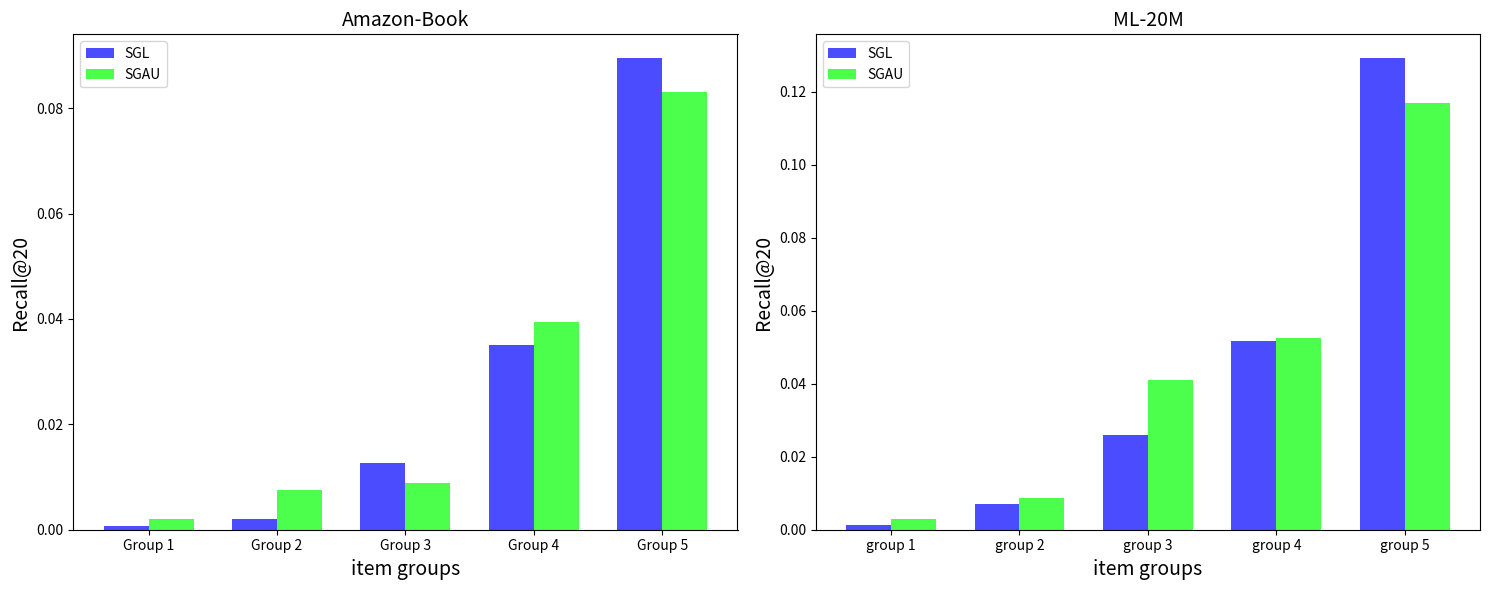

Write the Python code that produced this figure.
import matplotlib.pyplot as plt
import numpy as np

# Amazon-Book 数据
groups_amazon = ['Group 1', 'Group 2', 'Group 3', 'Group 4', 'Group 5']
sgl_amazon = 0.1399
sgau_amazon = 0.1408
ratio1_amazon = np.array([0.005, 0.015, 0.09, 0.25, 0.64])
ratio2_amazon = np.array([0.015, 0.055, 0.065, 0.29, 0.61])
ratio1_amazon = ratio1_amazon / np.sum(ratio1_amazon)
ratio2_amazon = ratio2_amazon / np.sum(ratio2_amazon)
sgl_recall_amazon = ratio1_amazon * sgl_amazon
sgau_recall_amazon = ratio2_amazon * sgau_amazon

# Movielens 数据
groups_movielens = ['group 1', 'group 2', 'group 3', 'group 4', 'group 5']
sgl_movielens = 0.2152
sgau_movielens = 0.2219
ratio1_movielens = np.array([0.006, 0.03, 0.11, 0.22, 0.55])
ratio1_movielens = ratio1_movielens / np.sum(ratio1_movielens)

ratio2_movielens = np.array([0.01, 0.03, 0.14, 0.18, 0.40])
ratio2_movielens = ratio2_movielens / np.sum(ratio2_movielens)

sgl_recall_movielens = ratio1_movielens * sgl_movielens
sgau_recall_movielens = ratio2_movielens * sgau_movielens

# 设置图形和子图
fig, axs = plt.subplots(1, 2, figsize=(15, 6))

# 设置柱状图的宽度和位置
x = np.arange(len(groups_amazon))
bar_width = 0.35

# 绘制 Amazon-Book 数据
axs[0].bar(x - bar_width/2, sgl_recall_amazon, width=bar_width, label='SGL', color='blue', alpha=0.7)
axs[0].bar(x + bar_width/2, sgau_recall_amazon, width=bar_width, label='SGAU', color='#00ff00', alpha=0.7)
axs[0].set_title('Amazon-Book', fontsize=14)
axs[0].set_ylabel('Recall@20', fontsize=14)
axs[0].set_xlabel('item groups', fontsize=14)
axs[0].set_xticks(x)
axs[0].set_xticklabels(groups_amazon)
axs[0].legend()
# axs[0].grid(axis='y', linestyle='--', alpha=0.7)

# 绘制 Movielens 数据
axs[1].bar(x - bar_width/2, sgl_recall_movielens, width=bar_width, label='SGL', color='blue', alpha=0.7)
axs[1].bar(x + bar_width/2, sgau_recall_movielens, width=bar_width, label='SGAU', color='#00ff00', alpha=0.7)
axs[1].set_title('ML-20M', fontsize=14)
axs[1].set_ylabel('Recall@20', fontsize=14)
axs[1].set_xlabel('item groups', fontsize=14)
axs[1].set_xticks(x)
axs[1].set_xticklabels(groups_movielens)  # 这里修正了拼写错误
axs[1].legend()
# axs[1].grid(axis='y', linestyle='--', alpha=0.7)

# 调整布局
plt.tight_layout()
plt.savefig('sgau_recall_movielens.png', dpi=600)
plt.show()